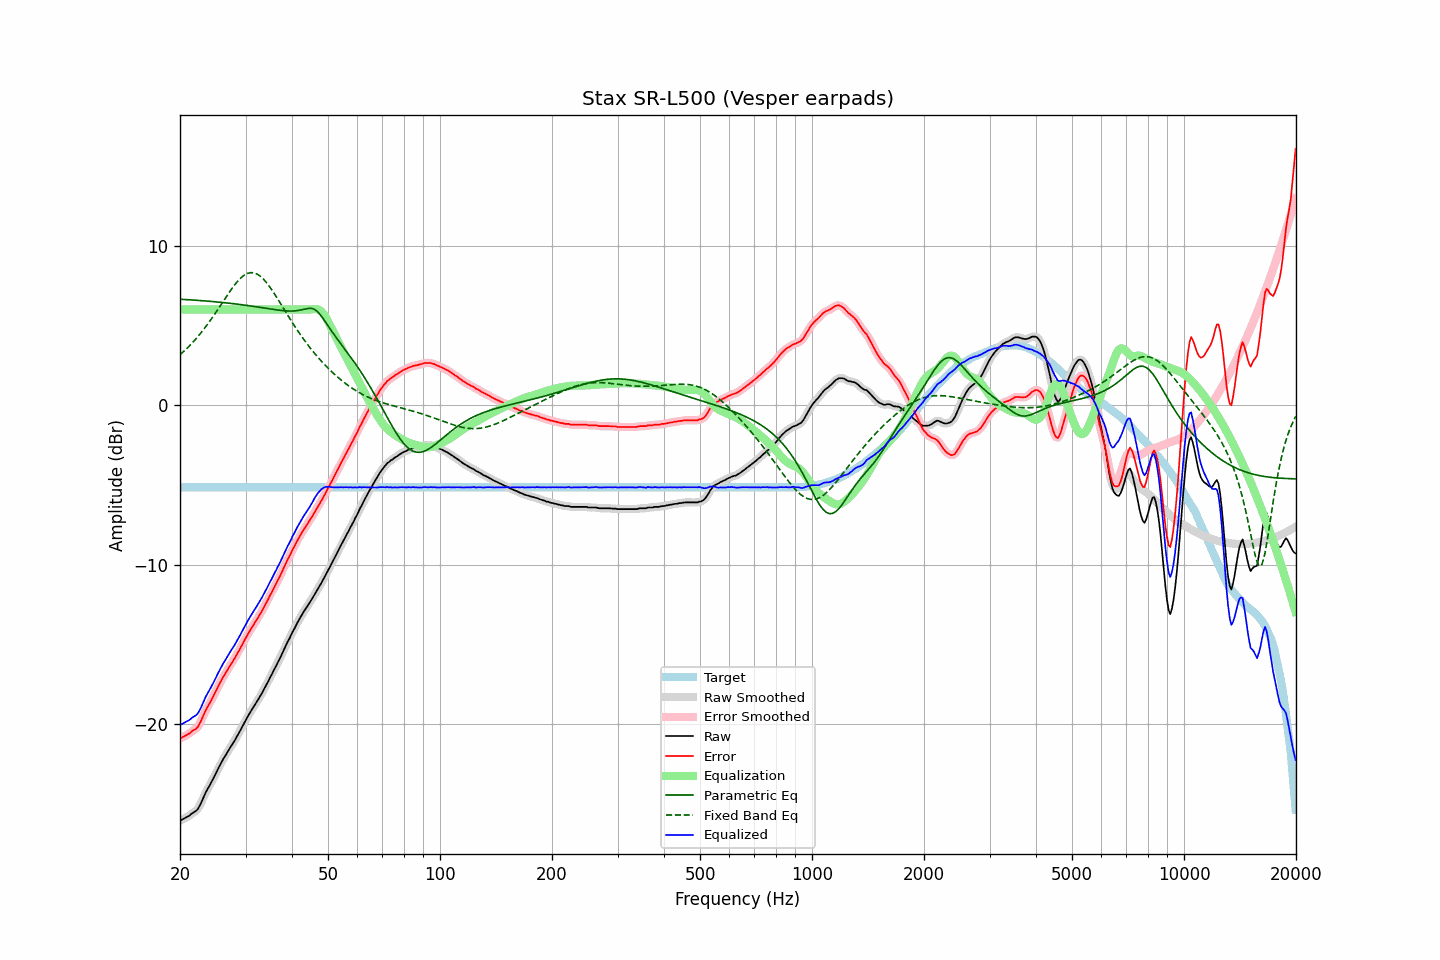

The table this chart was drawn from, first rows:
frequency, raw, error, smoothed, error_smoothed, equalization, parametric_eq, fixed_band_eq, equalized_raw, equalized_smoothed, target
20.00, -26.07, -20.92, -26.07, -20.92, 6.00, 6.64, 3.16, -20.07, -20.07, -5.15
20.20, -26.01, -20.86, -26.01, -20.86, 6.00, 6.64, 3.25, -20.01, -20.01, -5.15
20.40, -25.96, -20.81, -25.96, -20.81, 6.00, 6.63, 3.34, -19.96, -19.96, -5.15
20.61, -25.90, -20.75, -25.91, -20.75, 6.00, 6.63, 3.43, -19.90, -19.91, -5.15
20.81, -25.85, -20.70, -25.86, -20.70, 6.00, 6.62, 3.53, -19.85, -19.86, -5.15
21.02, -25.80, -20.65, -25.80, -20.64, 6.00, 6.61, 3.63, -19.80, -19.80, -5.15
21.23, -25.74, -20.59, -25.73, -20.57, 6.00, 6.61, 3.73, -19.74, -19.73, -5.15
21.44, -25.64, -20.49, -25.65, -20.50, 6.00, 6.60, 3.84, -19.64, -19.65, -5.15
21.66, -25.57, -20.42, -25.58, -20.43, 6.00, 6.59, 3.94, -19.57, -19.58, -5.15
21.87, -25.51, -20.36, -25.52, -20.36, 6.00, 6.59, 4.06, -19.51, -19.52, -5.15
22.09, -25.45, -20.30, -25.44, -20.29, 6.00, 6.58, 4.17, -19.45, -19.44, -5.15
22.31, -25.35, -20.19, -25.33, -20.18, 6.00, 6.57, 4.29, -19.35, -19.33, -5.15
22.54, -25.17, -20.02, -25.18, -20.02, 6.00, 6.57, 4.41, -19.17, -19.18, -5.15
22.76, -24.98, -19.83, -24.98, -19.82, 6.00, 6.56, 4.53, -18.98, -18.98, -5.15
22.99, -24.74, -19.59, -24.75, -19.59, 6.00, 6.55, 4.66, -18.74, -18.75, -5.15
23.22, -24.52, -19.37, -24.52, -19.37, 6.00, 6.54, 4.79, -18.52, -18.52, -5.15
23.45, -24.29, -19.14, -24.31, -19.15, 6.00, 6.53, 4.92, -18.29, -18.31, -5.15
23.69, -24.11, -18.96, -24.11, -18.96, 6.00, 6.53, 5.05, -18.11, -18.11, -5.15
23.92, -23.94, -18.79, -23.93, -18.78, 6.00, 6.52, 5.19, -17.94, -17.93, -5.15
24.16, -23.75, -18.60, -23.75, -18.60, 6.00, 6.51, 5.33, -17.75, -17.75, -5.15
24.40, -23.56, -18.40, -23.56, -18.41, 6.00, 6.50, 5.48, -17.56, -17.56, -5.15
24.65, -23.36, -18.21, -23.36, -18.21, 6.00, 6.49, 5.62, -17.36, -17.36, -5.15
24.89, -23.16, -18.00, -23.16, -18.00, 6.00, 6.48, 5.77, -17.16, -17.16, -5.15
25.14, -22.95, -17.79, -22.95, -17.80, 6.00, 6.47, 5.92, -16.95, -16.95, -5.15
25.39, -22.75, -17.59, -22.75, -17.60, 6.00, 6.46, 6.07, -16.75, -16.75, -5.15
25.65, -22.56, -17.41, -22.56, -17.41, 6.00, 6.45, 6.22, -16.56, -16.56, -5.15
25.91, -22.39, -17.23, -22.37, -17.22, 6.00, 6.44, 6.38, -16.39, -16.37, -5.15
26.16, -22.18, -17.02, -22.19, -17.04, 6.00, 6.43, 6.53, -16.18, -16.19, -5.15
26.43, -22.02, -16.87, -22.02, -16.87, 6.00, 6.42, 6.68, -16.02, -16.02, -5.15
26.69, -21.85, -16.70, -21.85, -16.69, 6.00, 6.41, 6.83, -15.85, -15.85, -5.15
26.96, -21.68, -16.53, -21.68, -16.53, 6.00, 6.40, 6.98, -15.68, -15.68, -5.15
27.23, -21.51, -16.36, -21.52, -16.36, 6.00, 6.39, 7.13, -15.51, -15.52, -5.15
27.50, -21.35, -16.20, -21.36, -16.20, 6.00, 6.38, 7.27, -15.35, -15.36, -5.15
27.77, -21.20, -16.05, -21.20, -16.04, 6.00, 6.37, 7.41, -15.20, -15.20, -5.15
28.05, -21.04, -15.89, -21.03, -15.88, 6.00, 6.35, 7.54, -15.04, -15.03, -5.15
28.33, -20.85, -15.70, -20.86, -15.70, 6.00, 6.34, 7.67, -14.85, -14.86, -5.15
28.62, -20.67, -15.52, -20.68, -15.53, 6.00, 6.33, 7.79, -14.67, -14.68, -5.15
28.90, -20.50, -15.35, -20.49, -15.34, 6.00, 6.32, 7.89, -14.50, -14.49, -5.15
29.19, -20.31, -15.16, -20.31, -15.15, 6.00, 6.30, 7.99, -14.31, -14.31, -5.15
29.48, -20.11, -14.96, -20.12, -14.96, 6.00, 6.29, 8.08, -14.11, -14.12, -5.15
29.78, -19.92, -14.77, -19.92, -14.77, 6.00, 6.28, 8.15, -13.92, -13.92, -5.15
30.08, -19.73, -14.58, -19.74, -14.58, 6.00, 6.26, 8.21, -13.73, -13.74, -5.15
30.38, -19.55, -14.40, -19.56, -14.40, 6.00, 6.25, 8.26, -13.55, -13.56, -5.15
30.68, -19.38, -14.23, -19.38, -14.23, 6.00, 6.24, 8.29, -13.38, -13.38, -5.15
30.99, -19.21, -14.06, -19.21, -14.06, 6.00, 6.22, 8.31, -13.21, -13.21, -5.15
31.30, -19.05, -13.90, -19.05, -13.90, 6.00, 6.21, 8.31, -13.05, -13.05, -5.15
31.61, -18.89, -13.74, -18.89, -13.74, 6.00, 6.19, 8.30, -12.89, -12.89, -5.15
31.93, -18.73, -13.58, -18.73, -13.58, 6.00, 6.18, 8.26, -12.73, -12.73, -5.15
32.24, -18.57, -13.42, -18.57, -13.41, 6.00, 6.16, 8.22, -12.57, -12.57, -5.15
32.57, -18.40, -13.25, -18.40, -13.25, 6.00, 6.15, 8.15, -12.40, -12.40, -5.15
32.89, -18.23, -13.08, -18.23, -13.08, 6.00, 6.13, 8.08, -12.23, -12.23, -5.15
33.22, -18.06, -12.91, -18.06, -12.90, 6.00, 6.11, 7.99, -12.06, -12.06, -5.15
33.55, -17.87, -12.72, -17.87, -12.71, 6.00, 6.10, 7.89, -11.87, -11.87, -5.15
33.89, -17.68, -12.53, -17.68, -12.53, 6.00, 6.08, 7.78, -11.68, -11.68, -5.15
34.23, -17.47, -12.32, -17.48, -12.33, 6.00, 6.07, 7.66, -11.47, -11.48, -5.15
34.57, -17.30, -12.15, -17.29, -12.14, 6.00, 6.05, 7.53, -11.30, -11.29, -5.15
34.92, -17.08, -11.93, -17.10, -11.94, 6.00, 6.04, 7.39, -11.08, -11.10, -5.15
35.27, -16.91, -11.76, -16.90, -11.75, 6.00, 6.02, 7.25, -10.91, -10.90, -5.15
35.62, -16.70, -11.55, -16.71, -11.55, 6.00, 6.01, 7.10, -10.70, -10.71, -5.15
35.97, -16.51, -11.36, -16.51, -11.35, 6.00, 5.99, 6.94, -10.51, -10.51, -5.15
... 635 more rows
